Run: headless pygame with SDL's dummy video driver; simulated clock (each Clock.tick advances the game by its frame time, no real sleeping); random seed 0; keys injected as events and as key.get_pressed() state; mouse plan: one left click at the window centre at the start of phase 2, then a move to the lower-right quarter at the start of phase 3.
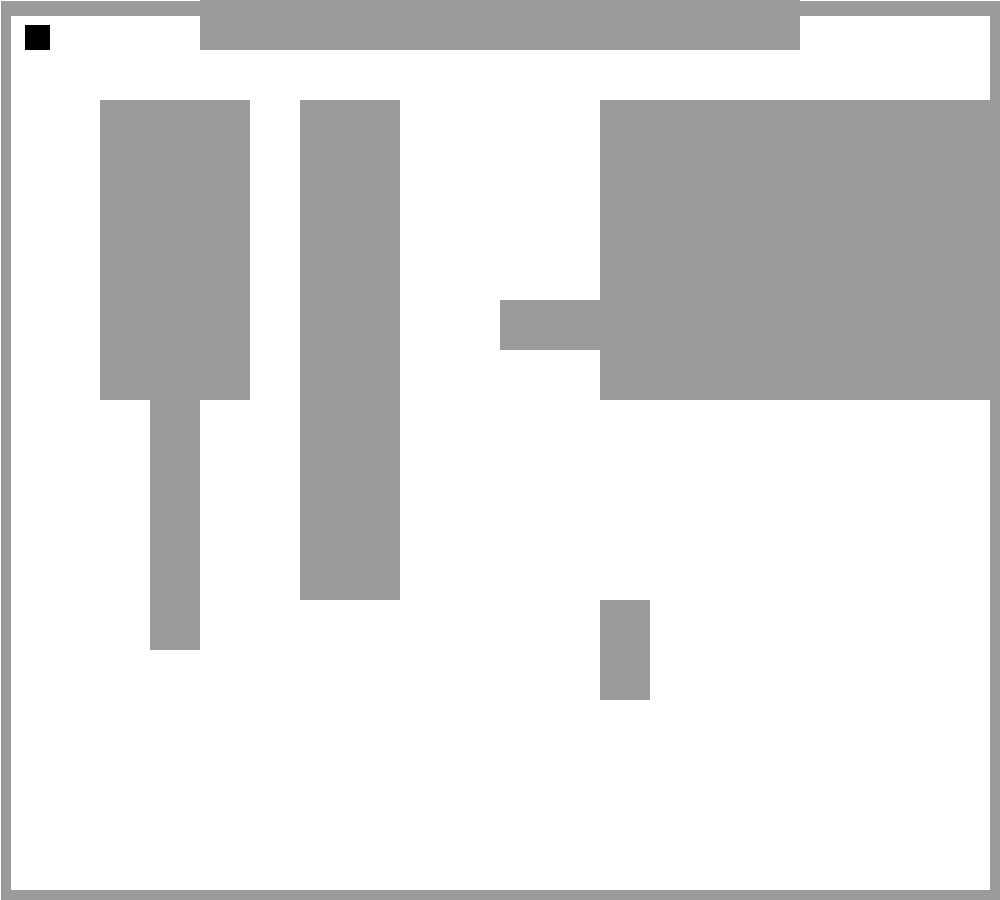
Frame 1 of 4 · flips 1–60 · no input
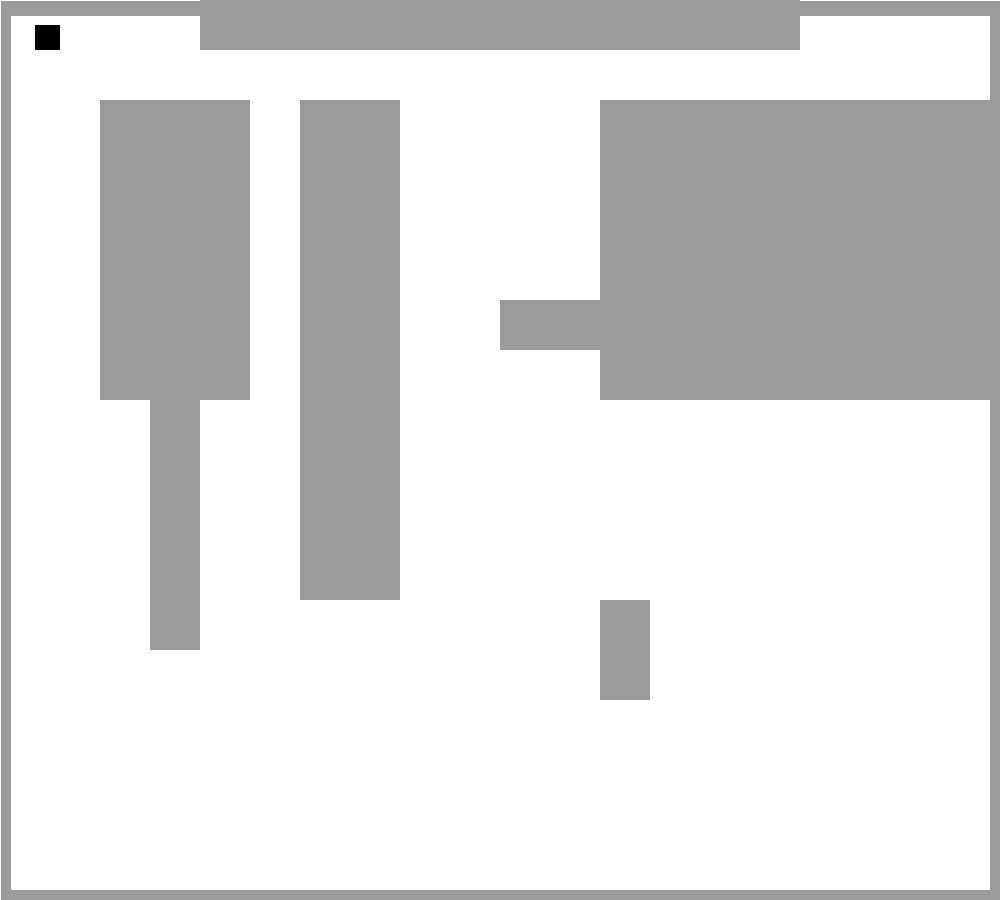
Frame 2 of 4 · flips 61–180 · clicked the window centre · tapped SPACE, RETURN · held RIGHT (→), D
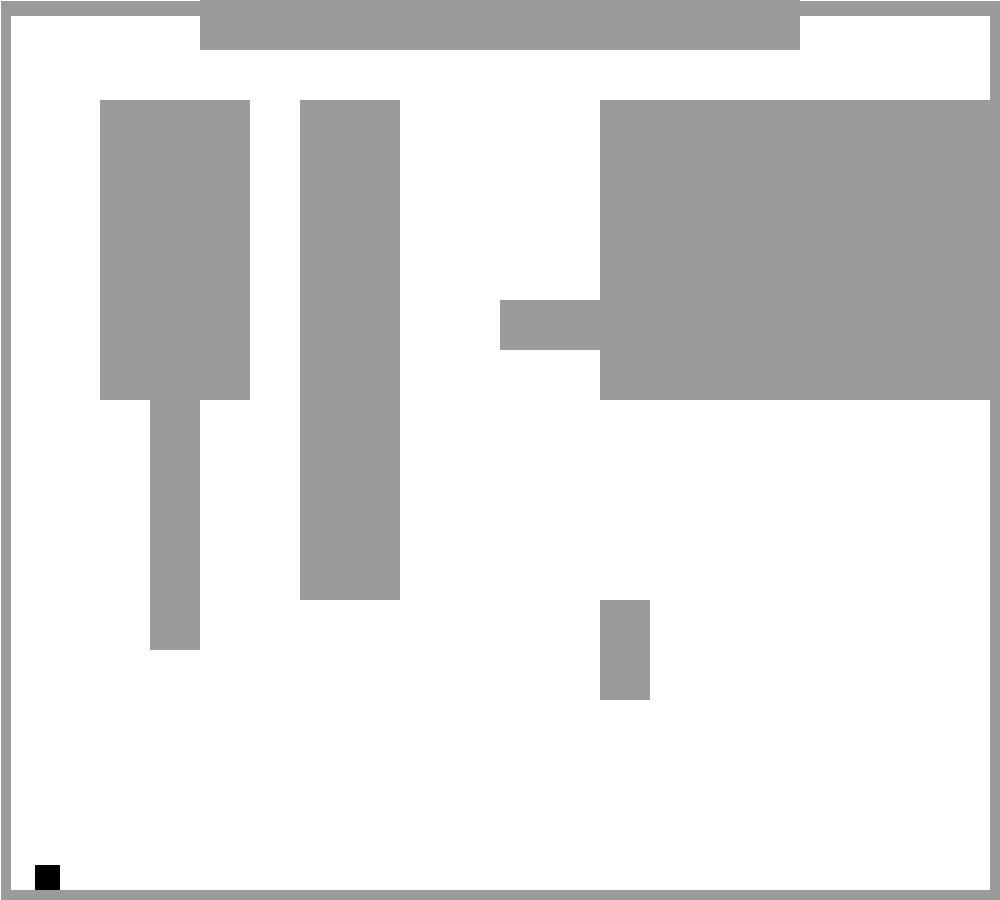
Frame 3 of 4 · flips 181–300 · moved the mouse to the lower-right quarter · held DOWN (↓), S
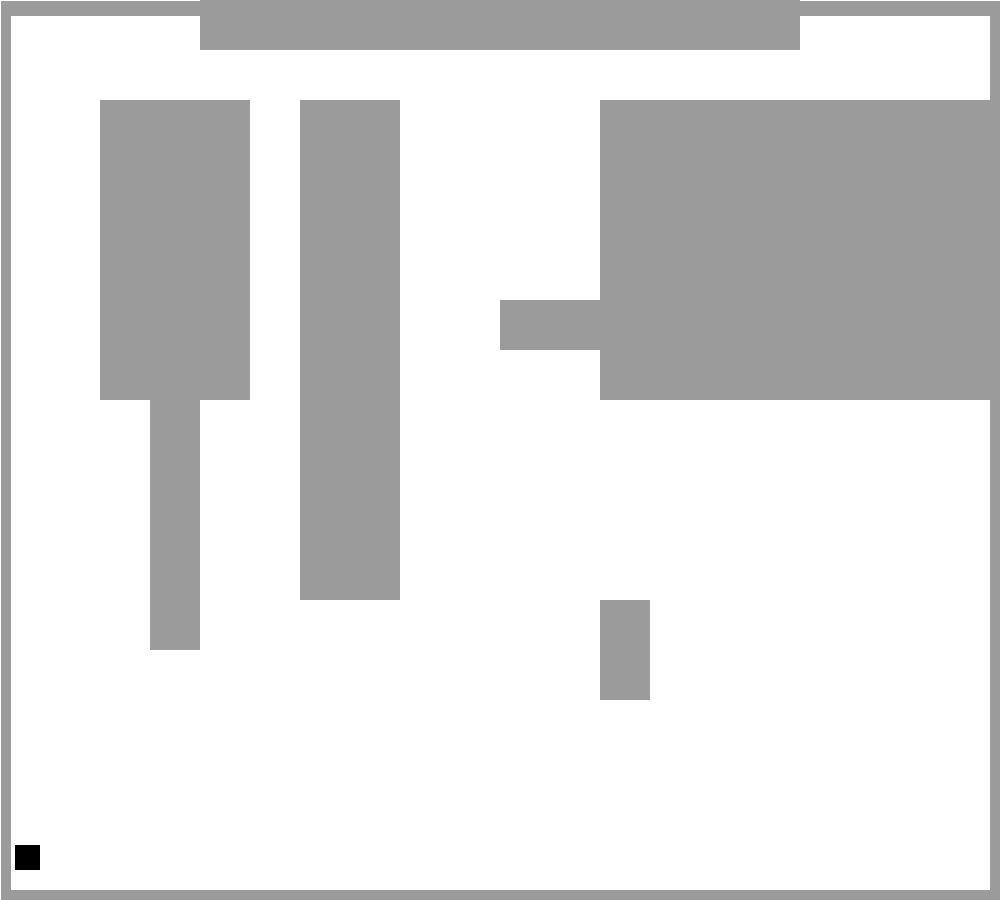
Frame 4 of 4 · flips 301–420 · held LEFT (←), A, UP (↑), W

The pygame program that drew these frames:

import pygame
pygame.init()


def removeBackground(image):
    image = image.convert()
    color = image.get_at((0, 0))
    image.set_colorkey(color)
    return image


class Menu():
    pass



class Background (object):
    def CreateBorders(self, width, height):
        self.right = pygame.Rect(width/width, height/height, width/100, height) # x y width height
        self.top = pygame.Rect(width/width, height/height, width, height/60)
        self.down = pygame.Rect(width/width, height-10, width, height/60)
        self.left = pygame.Rect(width-10, height/height, width/100, height)
        listborders = [self.top, self.down, self.right, self.left]
        return listborders

    def PaintBorders (self, screen, color, listborder):
        pygame.draw.rect(screen, color, listborder[0])
        pygame.draw.rect(screen, color, listborder[1])
        pygame.draw.rect(screen, color, listborder[2])
        pygame.draw.rect(screen, color, listborder[3])

    def newMap(self, lvl):
        if lvl == 1:
            self.rect1 = pygame.Rect(150, 150, 50, 500)
            self.rect2 = pygame.Rect(200, 0, 600, 50)
            self.rect3 = pygame.Rect(1400, 50, 50, 950)
            self.rect4 = pygame.Rect(500, 300, 500, 50)
            self.rect5 = pygame.Rect(600, 600, 50, 100)
            self.rect6 = pygame.Rect(600, 100, 500, 300)
            self.rect7 = pygame.Rect(100, 100, 150, 300)
            self.rect8 = pygame.Rect(300, 100, 100, 500)
            self.listrec = [self.rect1, self.rect2, self.rect3, self.rect4, self.rect5, self.rect6, self.rect7, self.rect8]
        elif lvl == 2:
            pass
        return self.listrec

    def paintMap(self, screen, color, map):
        for item in map:
            pygame.draw.rect (screen, color, item)

class Player (object):

    def createPlayer(self):
        self.player = pygame.Rect(25, 25, 25, 25)
        return self.player

    def movePlayer(self, player, x, y):
        player.move_ip(x, y)

    def update(self, screen, color, player):
        pygame.draw.rect(screen, color, player)

    def detectCollision(self, screen, player, map):
        for item in map:
            if player.colliderect(item):
                pygame.draw.rect(screen, (255,0,0), player)
                return True

    def detectLimit(self, player, listborders):
        for item in listborders:
            if player.colliderect(item):
                return True

def main ():

    pygame.display.set_caption("LABERINTO")
    (width, height) = (1000, 900)
    screen = pygame.display.set_mode((width, height))

    clock = pygame.time.Clock()
    fps = 30

    white = (255, 255, 255)
    black = (0, 0, 0)
    red = (255, 0, 0)
    green = (0, 255, 0)
    blue = (0, 0, 255)
    grey = (155,155,155)

    velocidad = 10
    vx, vy = (0, 0)

    up, down, left, right = False, False, False, False

    finish = False
    finishlvl = True

    player = Player()
    player1 = player.createPlayer()
    background = Background()
    listborders = background.CreateBorders(width, height)
    level = 1
    map = background.newMap(level)
    lost = False
    while finish != True:
        for event in pygame.event.get():
            if event.type == pygame.QUIT:
                finish = True
            if event.type == pygame.MOUSEBUTTONDOWN:
                pass

            if event.type == pygame.KEYDOWN:
                if event.key == pygame.K_UP:
                    vy =-velocidad
                    up = True
                if event.key == pygame.K_DOWN:
                    vy = velocidad
                    down = True
                if event.key == pygame.K_RIGHT:
                    vx = velocidad
                    right = True
                if event.key == pygame.K_LEFT:
                    vx = -velocidad
                    left = True
            if event.type == pygame.KEYUP:
                if event.key == pygame.K_LEFT:
                    left = False
                    if right: vx = velocidad
                    else: vx = 0
                if event.key == pygame.K_RIGHT:
                    right = False
                    if left: vx = -velocidad
                    else: vx = 0
                if event.key == pygame.K_UP:
                    up = False
                    if down: vy = velocidad
                    else: vy = 0
                if event.key == pygame.K_DOWN:
                    down = False
                    if up: vy = -velocidad
                    else: vy = 0


        if finishlvl:
            map = background.newMap(level)

        (oldx, oldy) = (player1.x, player1.y)

        clock.tick(fps)
        screen.fill(white)
        background.PaintBorders(screen, grey, listborders)
        background.paintMap(screen, grey, map)

        collision = player.detectCollision(screen, player1, map)
        if collision:
            (player1.x, player1.y) = (25, 25)
            collision = False
        else: player.movePlayer(player1, vx, vy)

        limit = player.detectLimit(player1, listborders)
        if limit:
            (player1.x, player1.y) = (oldx, oldy)
            limit = False

        player.update(screen, black, player1)
        pygame.display.update()


main()
pygame.quit()
